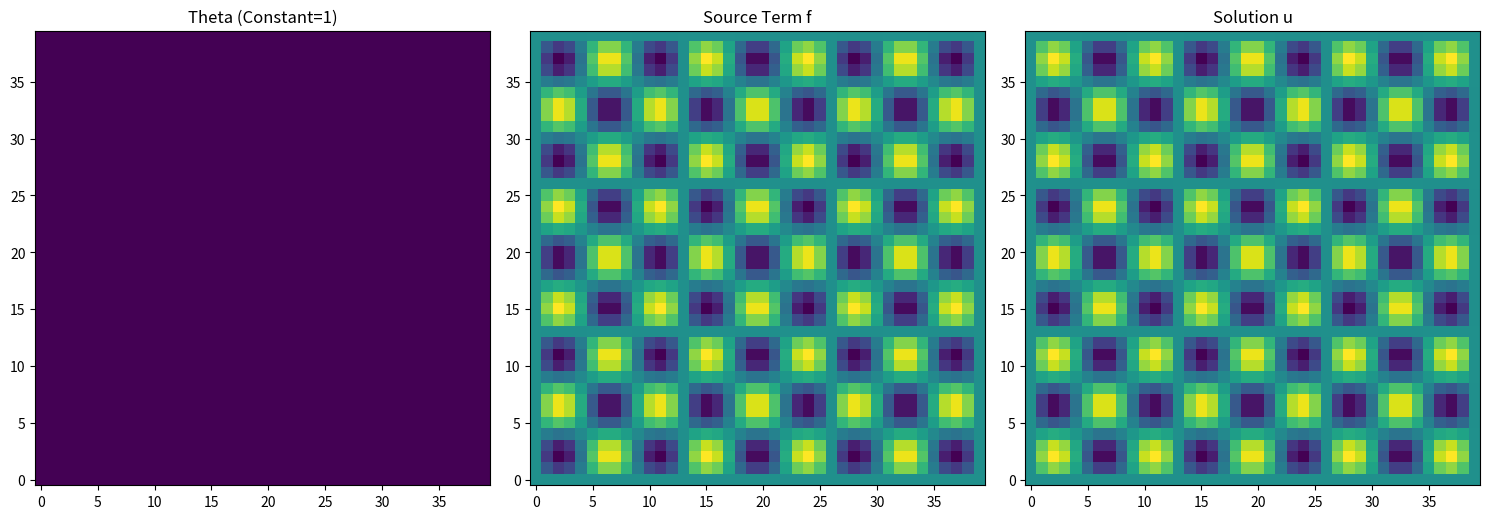

Generate this figure with matplotlib:
import numpy as np
from typing import Dict, List, Tuple, Optional
import matplotlib.pyplot as plt

class DataGeneratorV3:
    def __init__(self, nx: int = 40, ny: int = 40, n_subdomains: Tuple[int, int] = (2, 2),
                 patch_size: int = 5):
        self.nx = nx
        self.ny = ny
        self.n_subdomains = n_subdomains
        self.patch_size = patch_size
        
        x = np.linspace(0, 1, nx)
        y = np.linspace(0, 1, ny)
        self.X, self.Y = np.meshgrid(x, y)
        
        self.k_values = np.arange(2.0, 5.0, 0.5)
        
        self.scale_factors = {
            "theta": {"min": 1.0, "max": 1.0},
            "solution": {"min": -1.0, "max": 1.0}
        }
        
        self.subdomain_nx = nx // n_subdomains[1]
        self.subdomain_ny = ny // n_subdomains[0]
        
        if patch_size % 2 == 0:
            raise ValueError("patch_size must be odd")
        if patch_size > min(self.subdomain_nx, self.subdomain_ny):
            raise ValueError("patch_size too large for subdomain size")

    def scale_array(self, arr: np.ndarray, min_val: Optional[float] = None, 
                   max_val: Optional[float] = None) -> np.ndarray:
        if min_val is None:
            min_val = self.scale_factors["solution"]["min"]
        if max_val is None:
            max_val = self.scale_factors["solution"]["max"]
            
        arr_min, arr_max = arr.min(), arr.max()
        if arr_min == arr_max:
            return np.ones_like(arr) * min_val
        
        return (arr - arr_min) * (max_val - min_val) / (arr_max - arr_min) + min_val

    def generate_random_problem(self):
        k1 = np.random.choice(self.k_values)
        k2 = np.random.choice(self.k_values)
        
        coef = np.random.uniform(0.1, 0.2)
        
        u = coef * np.sin(k1 * 2 * np.pi * self.X) * np.sin(k2 * 2 * np.pi * self.Y)
        f = coef * np.sin(k1 * 2 * np.pi * self.X) * np.sin(k2 * 2 * np.pi * self.Y)
        
        theta = np.ones((self.ny, self.nx))
        
        u_scaled = self.scale_array(u)
        f_scaled = self.scale_array(f)
        
        return theta, -f_scaled, u_scaled

    def generate_boundary_conditions(self, u: np.ndarray) -> Dict[str, np.ndarray]:
        return {
            "left": u[:, 0],
            "right": u[:, -1],
            "bottom": u[0, :],
            "top": u[-1, :]
        }

    def extract_patch(self, field: np.ndarray, center_x: int, center_y: int) -> np.ndarray:
        half_size = self.patch_size // 2
        patch = field[center_y - half_size:center_y + half_size + 1,
                     center_x - half_size:center_x + half_size + 1]
        return patch

    def extract_interface_data(self, theta: np.ndarray, f: np.ndarray, u: np.ndarray,
                             bc_dict: Dict[str, np.ndarray]) -> List[Dict]:
        interface_data = []
        
        # Vertical interfaces
        for j in range(1, self.n_subdomains[1]):
            x = j * self.subdomain_nx
            for y in range(self.patch_size//2, self.ny - self.patch_size//2):
                theta_patch = self.extract_patch(theta, x, y)
                f_patch = self.extract_patch(f, x, y)
                target = u[y, x]  # Interface value
                
                interface_data.append({
                    "position": (x, y),
                    "type": "vertical",
                    "theta_patch": theta_patch,
                    "f_patch": f_patch,
                    "target": target
                })
        
        # Horizontal interfaces
        for i in range(1, self.n_subdomains[0]):
            y = i * self.subdomain_ny
            for x in range(self.patch_size//2, self.nx - self.patch_size//2):
                theta_patch = self.extract_patch(theta, x, y)
                f_patch = self.extract_patch(f, x, y)
                target = u[y, x]  # Interface value
                
                interface_data.append({
                    "position": (x, y),
                    "type": "horizontal",
                    "theta_patch": theta_patch,
                    "f_patch": f_patch,
                    "target": target
                })
        
        return interface_data

if __name__ == "__main__":
    # Test the data generator
    data_gen = DataGeneratorV3()
    theta, f, u = data_gen.generate_random_problem()
    bc_dict = data_gen.generate_boundary_conditions(u)
    interface_data = data_gen.extract_interface_data(theta, f, u, bc_dict)
    
    # Plot the generated fields
    fig, axes = plt.subplots(1, 3, figsize=(15, 5))
    
    axes[0].imshow(theta, origin="lower")
    axes[0].set_title("Theta (Constant=1)")
    
    axes[1].imshow(f, origin="lower")
    axes[1].set_title("Source Term f")
    
    axes[2].imshow(u, origin="lower")
    axes[2].set_title("Solution u")
    
    plt.tight_layout()
    plt.show()
    
    # Print some statistics
    print(f"Number of interface points: {len(interface_data)}")
    print(f"k values available: {data_gen.k_values}")
    print(f"Solution range: [{u.min():.4f}, {u.max():.4f}]")
    print(f"f range: [{f.min():.4f}, {f.max():.4f}]")
